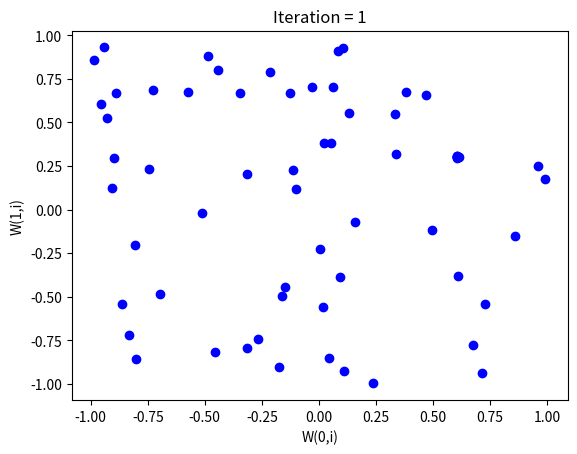
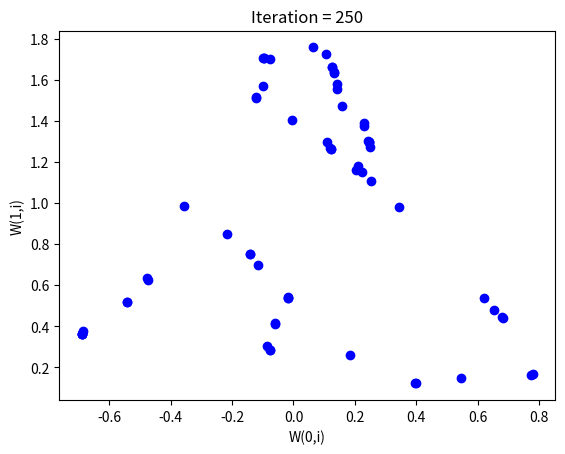
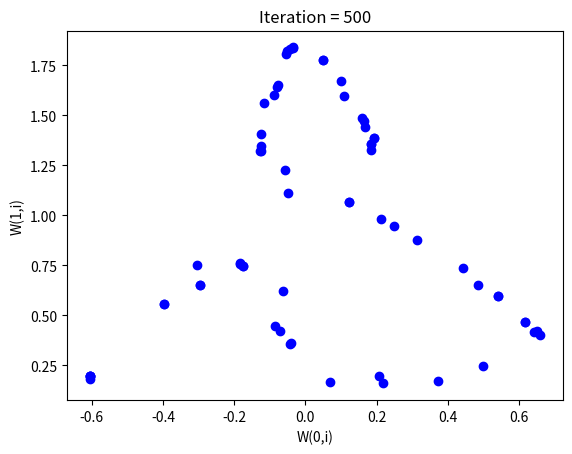
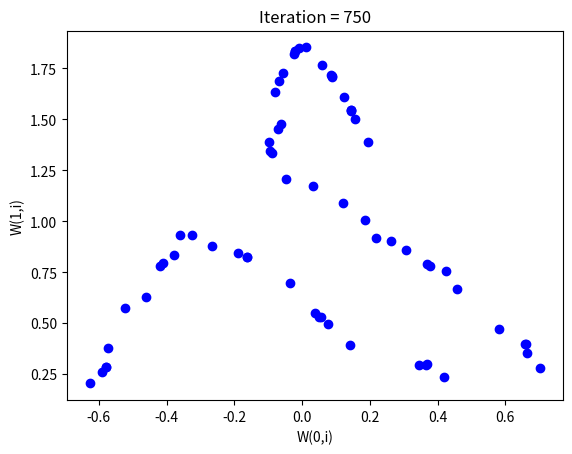
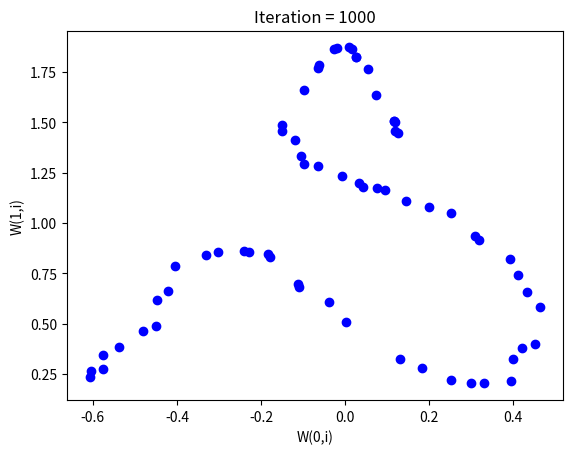
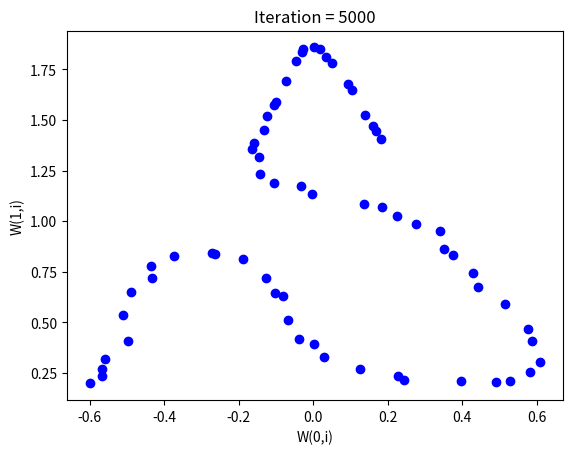
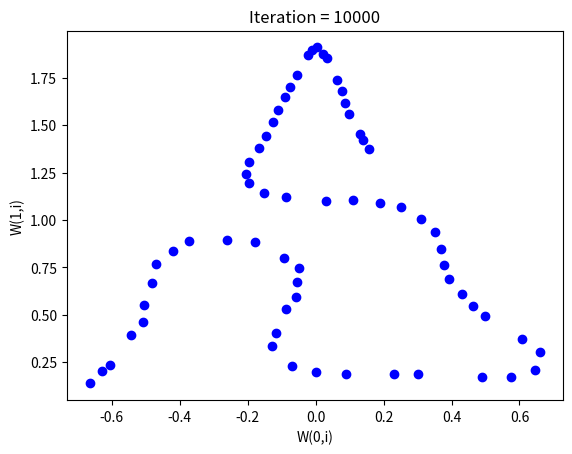
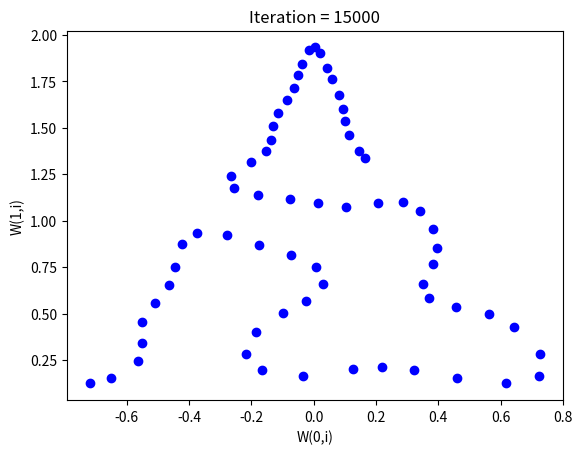
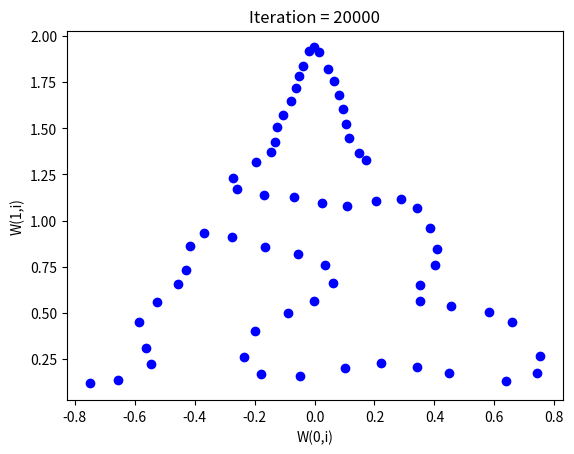
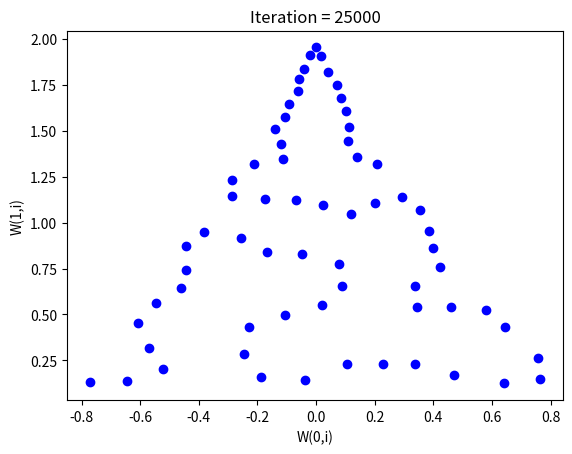
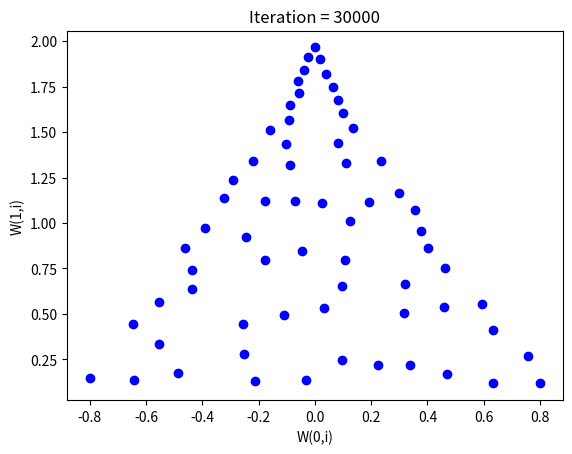
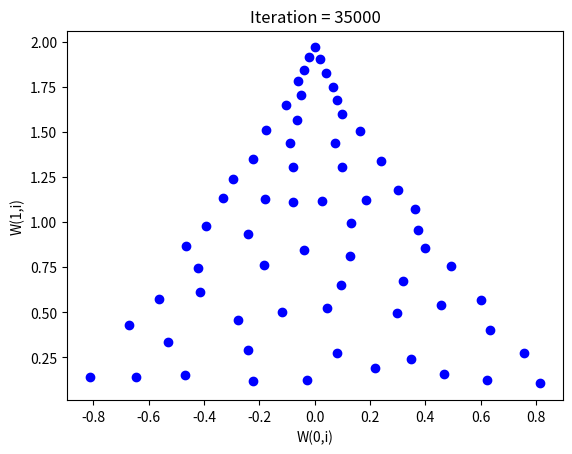
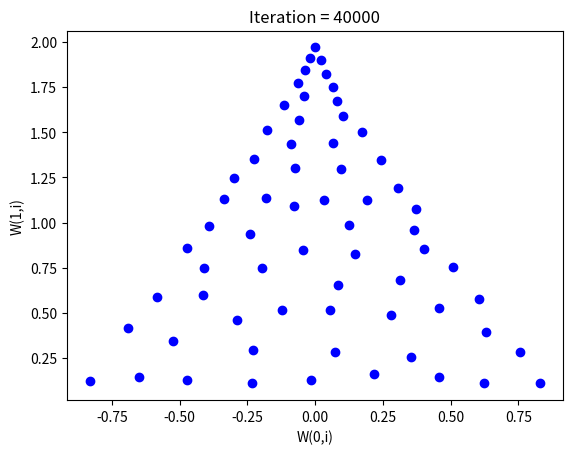
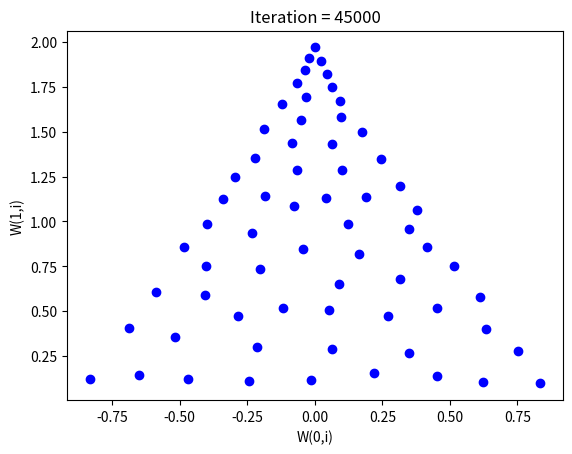
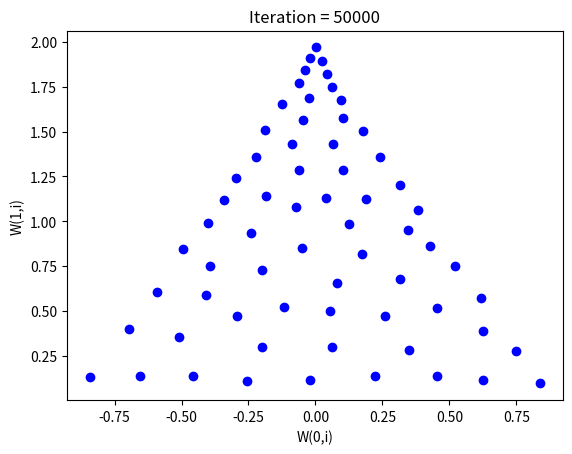

These figures' Python source, in order:
#Purpose of the work: Demonstration and visualization of the training process of a self-organizing map (SOM) using a simple 1-dimensional neighborhood function.
#The code generates a set of weights that adaptively learn the structure of input data points, which are randomly sampled from a triangular distribution. By iterating through a set number of iterations and adjusting the weights based on the input samples and a dynamically changing learning rate and neighborhood size, the code showcases the convergence of the weights and their spatial organization over time.


# [redacted]
# [redacted]


import numpy as np
import matplotlib.pyplot as plt

def neigh1d(indx, tot, rds): #Computes the 1-dimensional neighborhood indices for a given index "indx" within a total of "tot" units and a neighborhood radius "rds".
    all_nb = np.arange(indx - rds, indx + rds + 1)
    inx_nb = (all_nb >= 0) & (all_nb < tot)
    nb = all_nb[inx_nb]
    return nb

def plotmap1d(W, iter): #Plots the current state of the weight vectors "W" at a given iteration "iter".
    plt.clf()
    plt.plot(W[0, :], W[1, :], 'ob')
    plt.xlabel('W(0,i)')
    plt.ylabel('W(1,i)')
    plt.title(f'Iteration = {iter}')
    plt.show()

def trig_ex(): #Main function that initializes the weights, defines the training parameters, and iteratively updates the weights based on random input samples; Adapts the learning rate and neighborhood radius over time to facilitate convergence; Plots the weight vectors at specified intervals to visualize the training process.
    h = 2  # Height of the triangle
    w = 1  # Half width of the triangle
    no_iter = 50000  # Number of iterations needed
    Disp_Rate_1 = 250  # Display rate 1
    Disp_Rate_2 = 5000  # Display rate 2
    N_I = 2  # Number of input
    N_N = 65  # Number of neurons
    N_A = 1  # Neighbourhood area, radius
    ETHA = 0.9  # Learning rate

    # Initializing the weights
    W = 2 * np.random.rand(N_I, N_N) - 1

    figcnt = 1

    for iter in range(1, no_iter + 1):
        # Input vector
        x2 = 2 * np.random.rand()
        x1 = (w - (w / h) * x2) * np.random.rand() * np.sign(np.random.rand() - np.random.rand())
        P = np.array([x1, x2])

        # The learning rate ETHA
        ETHA = 1 / (0.005 * iter + 1)
        if iter > 10000:
            ETHA = 0.01

        # The Neighbourhood functions width, radius
        if iter > 22000:
            N_A = 0
        elif iter > 10000:
            N_A = 1
        elif iter > 5000:
            N_A = 2
        elif iter > 1000:
            N_A = 3
        else:
            N_A = 4

        # Finding the minimum distance
        ii = np.sum((P.reshape(-1, 1) - W) ** 2, axis=0)
        n = np.argmin(ii)

        # Calculate the neighbors of the winning unit
        neigh = neigh1d(n, N_N, N_A)

        # Adjusting the weights of the winning neuron and its neighbourhoods
        for k in neigh:
            W[:, k] += ETHA * (P - W[:, k])

        # Plotting decision boundaries
        if iter < 5 * Disp_Rate_1:
            if iter % Disp_Rate_1 == 0 or iter == 1:
                plt.figure(figcnt)
                plotmap1d(W, iter)
                figcnt += 1
        else:
            if iter % Disp_Rate_2 == 0:
                plt.figure(figcnt)
                plotmap1d(W, iter)
                figcnt += 1

        # Store some examples (optional, for future use)
        if iter == 50:
            A1 = W.copy()
        elif iter == 1000:
            A2 = W.copy()
        elif iter == 5000:
            A3 = W.copy()
        elif iter == 10000:
            A4 = W.copy()
        elif iter == 20000:
            A5 = W.copy()
        elif iter == 50000:
            A6 = W.copy()

if __name__ == "__main__":
    trig_ex()